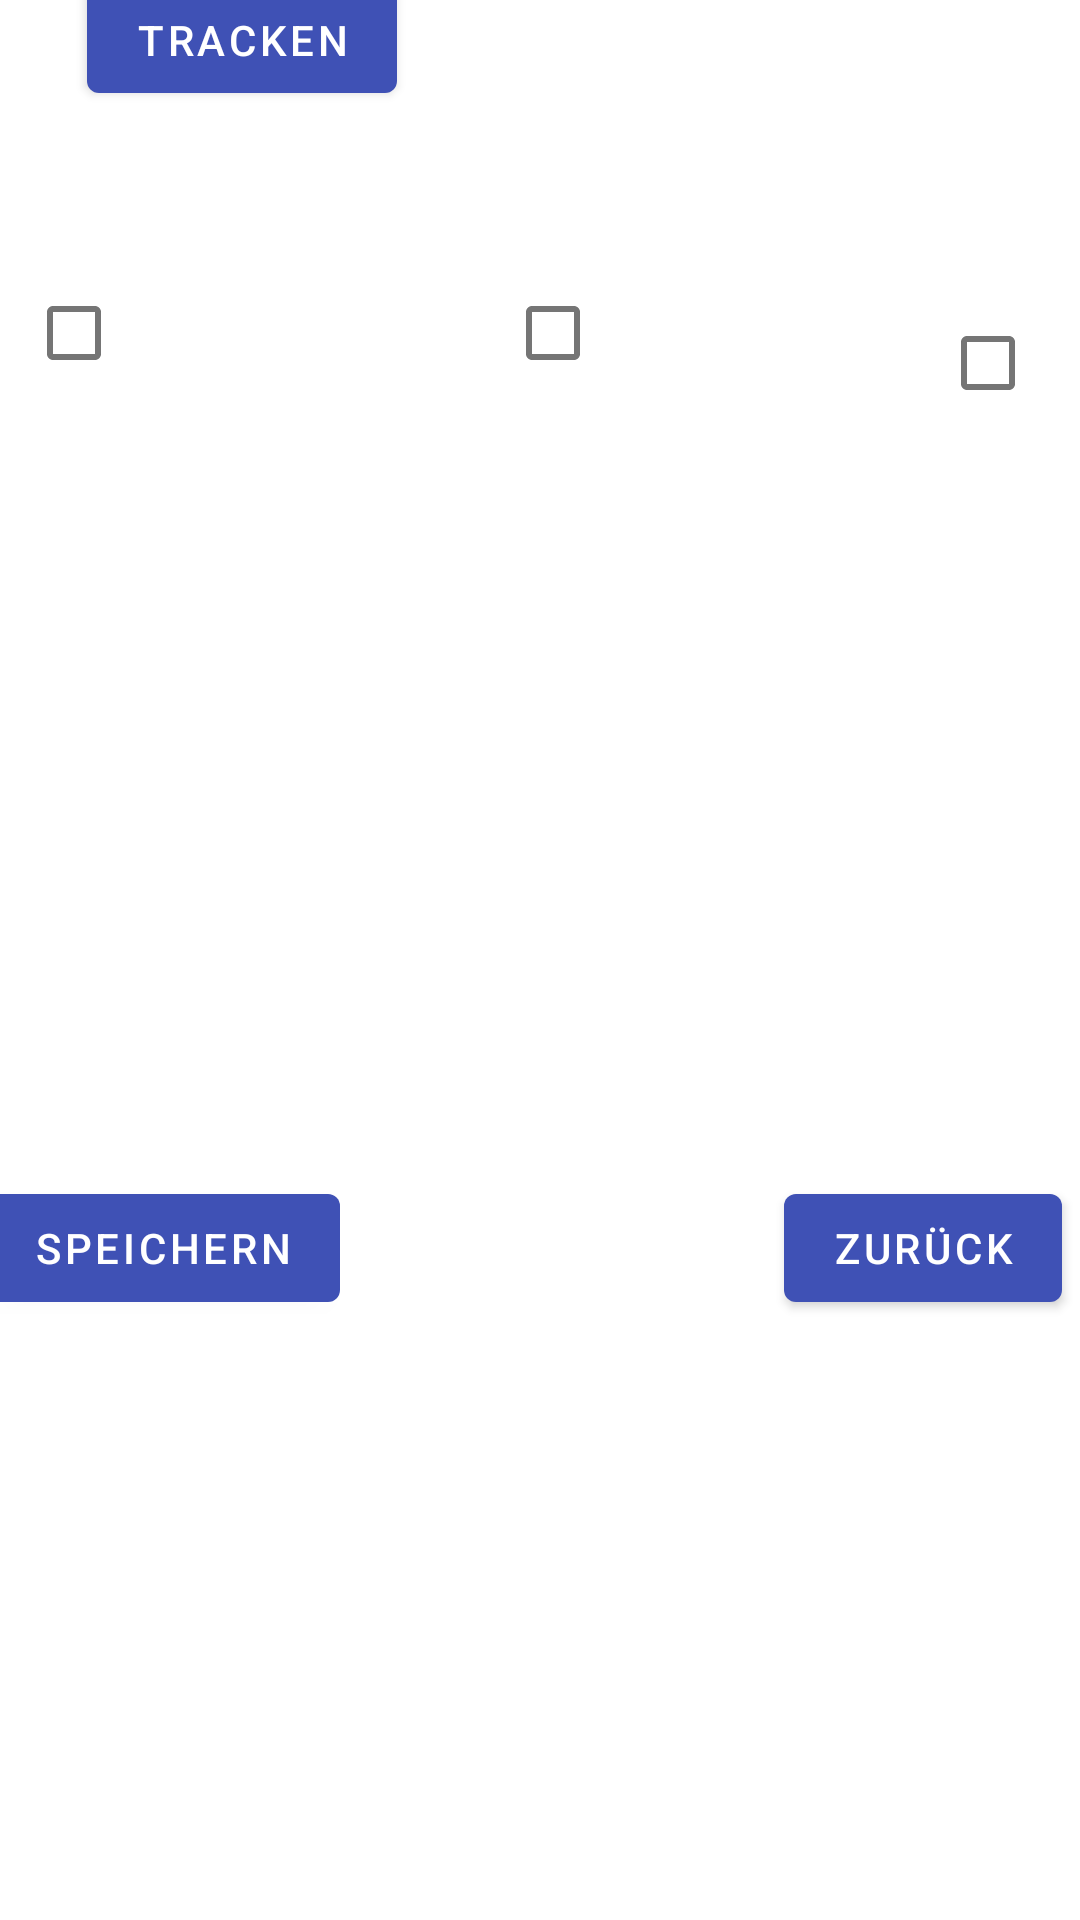

Android layout source for this screen:
<!-- AndroidManifest.xml: application theme Theme.Pawsitivehealth -->
<!-- res/layout/activity_neuer_spaziergang.xml -->
<?xml version="1.0" encoding="utf-8"?>
<androidx.constraintlayout.widget.ConstraintLayout xmlns:android="http://schemas.android.com/apk/res/android"
    xmlns:app="http://schemas.android.com/apk/res-auto"
    xmlns:tools="http://schemas.android.com/tools"
    android:layout_width="match_parent"
    android:layout_height="match_parent"
    tools:context=".neuesMedikament">

    <TextView
        android:id="@+id/überschrift"
        android:layout_width="273dp"
        android:layout_height="50dp"
        android:layout_marginStart="69dp"
        android:layout_marginTop="57dp"
        android:layout_marginEnd="69dp"
        android:layout_marginBottom="46dp"
        android:elegantTextHeight="true"
        android:text="Neuer Spaziergang"
        android:textSize="20sp"
        app:layout_constraintBottom_toTopOf="@+id/name"
        app:layout_constraintEnd_toEndOf="parent"
        app:layout_constraintStart_toStartOf="parent"
        app:layout_constraintTop_toTopOf="parent" />

    <EditText
        android:id="@+id/name"
        android:layout_width="338dp"
        android:layout_height="49dp"
        android:layout_marginStart="29dp"
        android:layout_marginTop="1216dp"
        android:layout_marginEnd="44dp"
        android:ems="10"
        android:inputType="textPersonName"
        android:text="Name des Spaziergangs"
        app:layout_constraintEnd_toEndOf="parent"
        app:layout_constraintHorizontal_bias="0.0"
        app:layout_constraintStart_toStartOf="parent"
        app:layout_constraintTop_toBottomOf="@+id/überschrift" />

    <CheckBox
        android:id="@+id/mittagsCheck"
        android:layout_width="99dp"
        android:layout_height="48dp"
        android:layout_marginStart="41dp"
        android:layout_marginEnd="52dp"
        android:layout_marginBottom="536dp"
        app:layout_constraintBottom_toBottomOf="parent"
        app:layout_constraintEnd_toStartOf="@+id/abendsCheck"
        app:layout_constraintStart_toEndOf="@+id/moodmedium2"
        app:layout_constraintTop_toTopOf="@+id/abendsCheck"
        app:layout_constraintVertical_bias="0.0" />

    <CheckBox
        android:id="@+id/moodmedium2"
        android:layout_width="99dp"
        android:layout_height="48dp"
        android:layout_marginStart="16dp"
        android:layout_marginEnd="20dp"
        android:layout_marginBottom="237dp"
        app:layout_constraintBottom_toTopOf="@+id/saveButton"
        app:layout_constraintEnd_toStartOf="@+id/mittagsCheck"
        app:layout_constraintStart_toStartOf="parent"
        app:layout_constraintTop_toTopOf="@+id/mittagsCheck"
        app:layout_constraintVertical_bias="0.0" />

    <CheckBox
        android:id="@+id/abendsCheck"
        android:layout_width="87dp"
        android:layout_height="48dp"
        android:layout_marginTop="67dp"
        android:layout_marginEnd="28dp"
        android:layout_marginBottom="237dp"
        app:layout_constraintBottom_toTopOf="@+id/backButton"
        app:layout_constraintEnd_toEndOf="parent"
        app:layout_constraintStart_toEndOf="@+id/mittagsCheck"
        app:layout_constraintTop_toBottomOf="@+id/trackerAnzeige"
        app:layout_constraintVertical_bias="0.0" />

    <Button
        android:id="@+id/saveButton"
        android:layout_width="wrap_content"
        android:layout_height="wrap_content"
        android:layout_marginStart="24dp"
        android:layout_marginTop="20dp"
        android:layout_marginEnd="138dp"
        android:layout_marginBottom="200dp"
        android:text="Speichern"
        app:layout_constraintBottom_toBottomOf="parent"
        app:layout_constraintEnd_toStartOf="@+id/backButton"
        app:layout_constraintStart_toStartOf="parent"
        app:layout_constraintTop_toBottomOf="@+id/moodmedium2" />

    <Button
        android:id="@+id/backButton"
        android:layout_width="wrap_content"
        android:layout_height="wrap_content"
        android:layout_marginStart="10dp"
        android:layout_marginEnd="35dp"
        android:text="Zurück"
        app:layout_constraintBottom_toBottomOf="@+id/saveButton"
        app:layout_constraintEnd_toEndOf="parent"
        app:layout_constraintStart_toEndOf="@+id/saveButton"
        app:layout_constraintTop_toTopOf="@+id/saveButton" />

    <Button
        android:id="@+id/trackerButton"
        android:layout_width="wrap_content"
        android:layout_height="wrap_content"
        android:layout_marginStart="34dp"
        android:layout_marginTop="43dp"
        android:layout_marginEnd="89dp"
        android:layout_marginBottom="50dp"
        android:text="Tracken"
        app:layout_constraintBottom_toTopOf="@+id/moodmedium2"
        app:layout_constraintEnd_toStartOf="@+id/trackerAnzeige"
        app:layout_constraintStart_toStartOf="parent"
        app:layout_constraintTop_toBottomOf="@+id/name" />

    <TextView
        android:id="@+id/trackerAnzeige"
        android:layout_width="124dp"
        android:layout_height="33dp"
        android:layout_marginTop="51dp"
        android:layout_marginEnd="20dp"
        app:layout_constraintEnd_toEndOf="parent"
        app:layout_constraintStart_toEndOf="@+id/trackerButton"
        app:layout_constraintTop_toBottomOf="@+id/name" />

</androidx.constraintlayout.widget.ConstraintLayout>
<!-- resources referenced by this layout -->
<resources>
  <style name="Theme.Pawsitivehealth" parent="Theme.MaterialComponents.DayNight.DarkActionBar">
          
          <item name="colorPrimary">#3F51B5</item>
          <item name="colorPrimaryVariant">#263067</item>
          <item name="colorOnPrimary">@color/white</item>
          
          <item name="colorSecondary">#2845E3</item>
          <item name="colorSecondaryVariant">#993F64B5</item>
          <item name="colorOnSecondary">@color/black</item>
          
          <item name="android:statusBarColor">?attr/colorPrimaryVariant</item>
          
      </style>
  <!-- not gathered from this repository: default colours our renderer supplied (Android Studio template values) -->
  <color name="black">#FF000000</color>
  <color name="white">#FFFFFFFF</color>
</resources>
